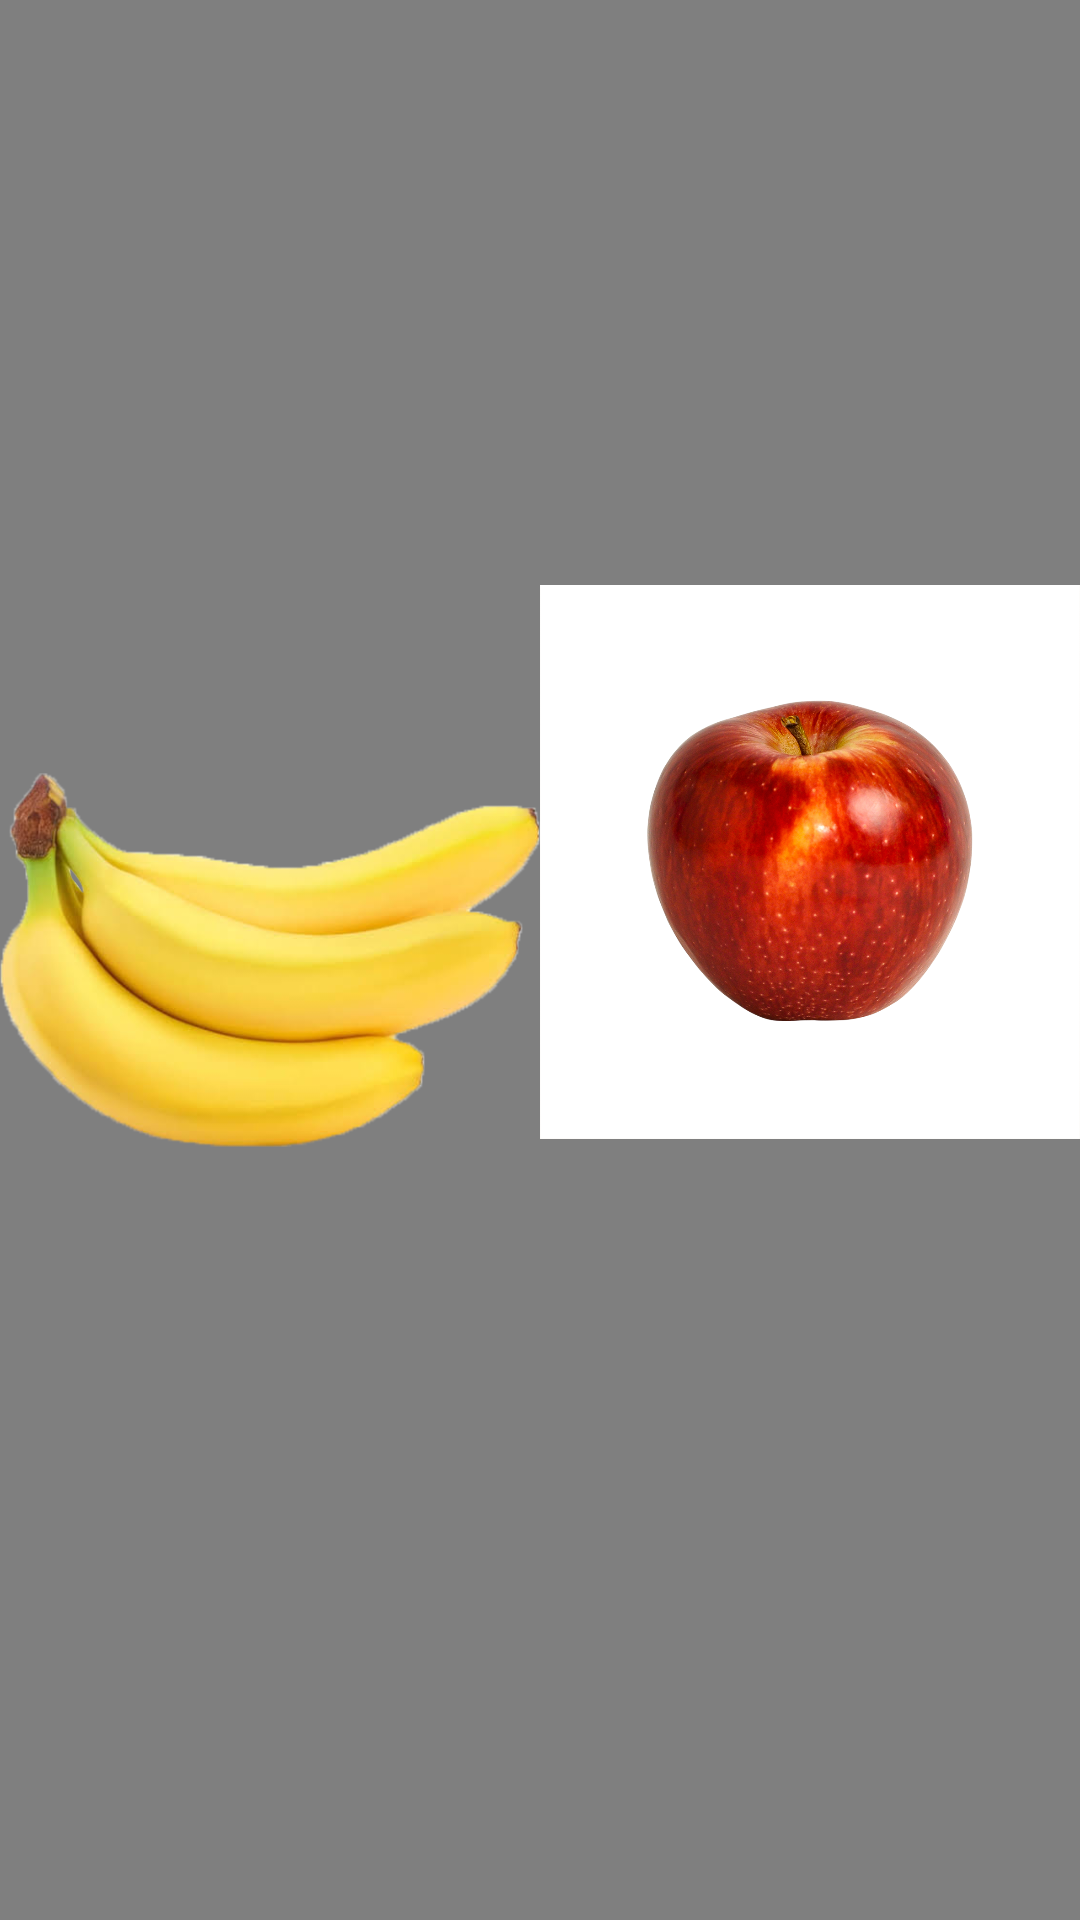

This screen was rendered from an Android layout file. Write that file and the resources it references.
<!-- AndroidManifest.xml: application theme Theme.BabyQuiz -->
<!-- res/layout/activity_select_image.xml -->
<?xml version="1.0" encoding="utf-8"?>
<RelativeLayout xmlns:android="http://schemas.android.com/apk/res/android"
    xmlns:app="http://schemas.android.com/apk/res-auto"
    xmlns:tools="http://schemas.android.com/tools"
    android:layout_width="match_parent"
    android:layout_height="match_parent"
    tools:context=".SelectImage">

    <VideoView
    android:layout_height="match_parent"
    android:layout_width="match_parent"
    android:layout_alignParentRight="true"
    android:layout_alignParentLeft="true"
    android:layout_alignParentTop="true"
    android:layout_alignParentBottom="true"
    android:id="@+id/selectVideoView" />

    <LinearLayout
        android:layout_width="match_parent"
        android:layout_height="match_parent"
        android:orientation="horizontal"
        android:weightSum="2">

        <ImageView
            android:id="@+id/selectImage1"
            android:layout_weight="1"
            android:layout_width="0dp"
            android:layout_height="match_parent"
            app:layout_constraintBottom_toBottomOf="parent"
            app:layout_constraintEnd_toEndOf="parent"
            app:layout_constraintHorizontal_bias="0.0"
            app:layout_constraintStart_toStartOf="parent"
            app:srcCompat="@drawable/banana" />
        <ImageView
            android:id="@+id/selectImag2"
            android:layout_weight="1"
            android:layout_width="0dp"
            android:layout_height="match_parent"
            app:layout_constraintBottom_toBottomOf="parent"
            app:layout_constraintEnd_toEndOf="parent"
            app:layout_constraintHorizontal_bias="0.0"
            app:layout_constraintStart_toStartOf="parent"
            app:srcCompat="@drawable/apple" />


    </LinearLayout>

</RelativeLayout>
<!-- resources referenced by this layout -->
<resources>
  <!-- drawable apple: png bitmap (drawable, 845014 bytes) -->
  <!-- drawable banana: png bitmap (drawable, 133182 bytes) -->
  <style name="Theme.BabyQuiz" parent="Theme.MaterialComponents.DayNight.NoActionBar">
          
          <item name="colorPrimary">@color/purple_500</item>
          <item name="colorPrimaryVariant">@color/purple_700</item>
          <item name="colorOnPrimary">@color/white</item>
          
          <item name="colorSecondary">@color/teal_200</item>
          <item name="colorSecondaryVariant">@color/teal_700</item>
          <item name="colorOnSecondary">@color/black</item>
          
          <item name="android:statusBarColor" tools:targetApi="l">?attr/colorPrimaryVariant</item>
          
      </style>
  <!-- not gathered from this repository: default colours our renderer supplied (Android Studio template values) -->
  <color name="purple_500">#FF6200EE</color>
  <color name="purple_700">#FF3700B3</color>
  <color name="teal_200">#FF03DAC5</color>
  <color name="teal_700">#FF018786</color>
  <color name="black">#FF000000</color>
  <color name="white">#FFFFFFFF</color>
</resources>
